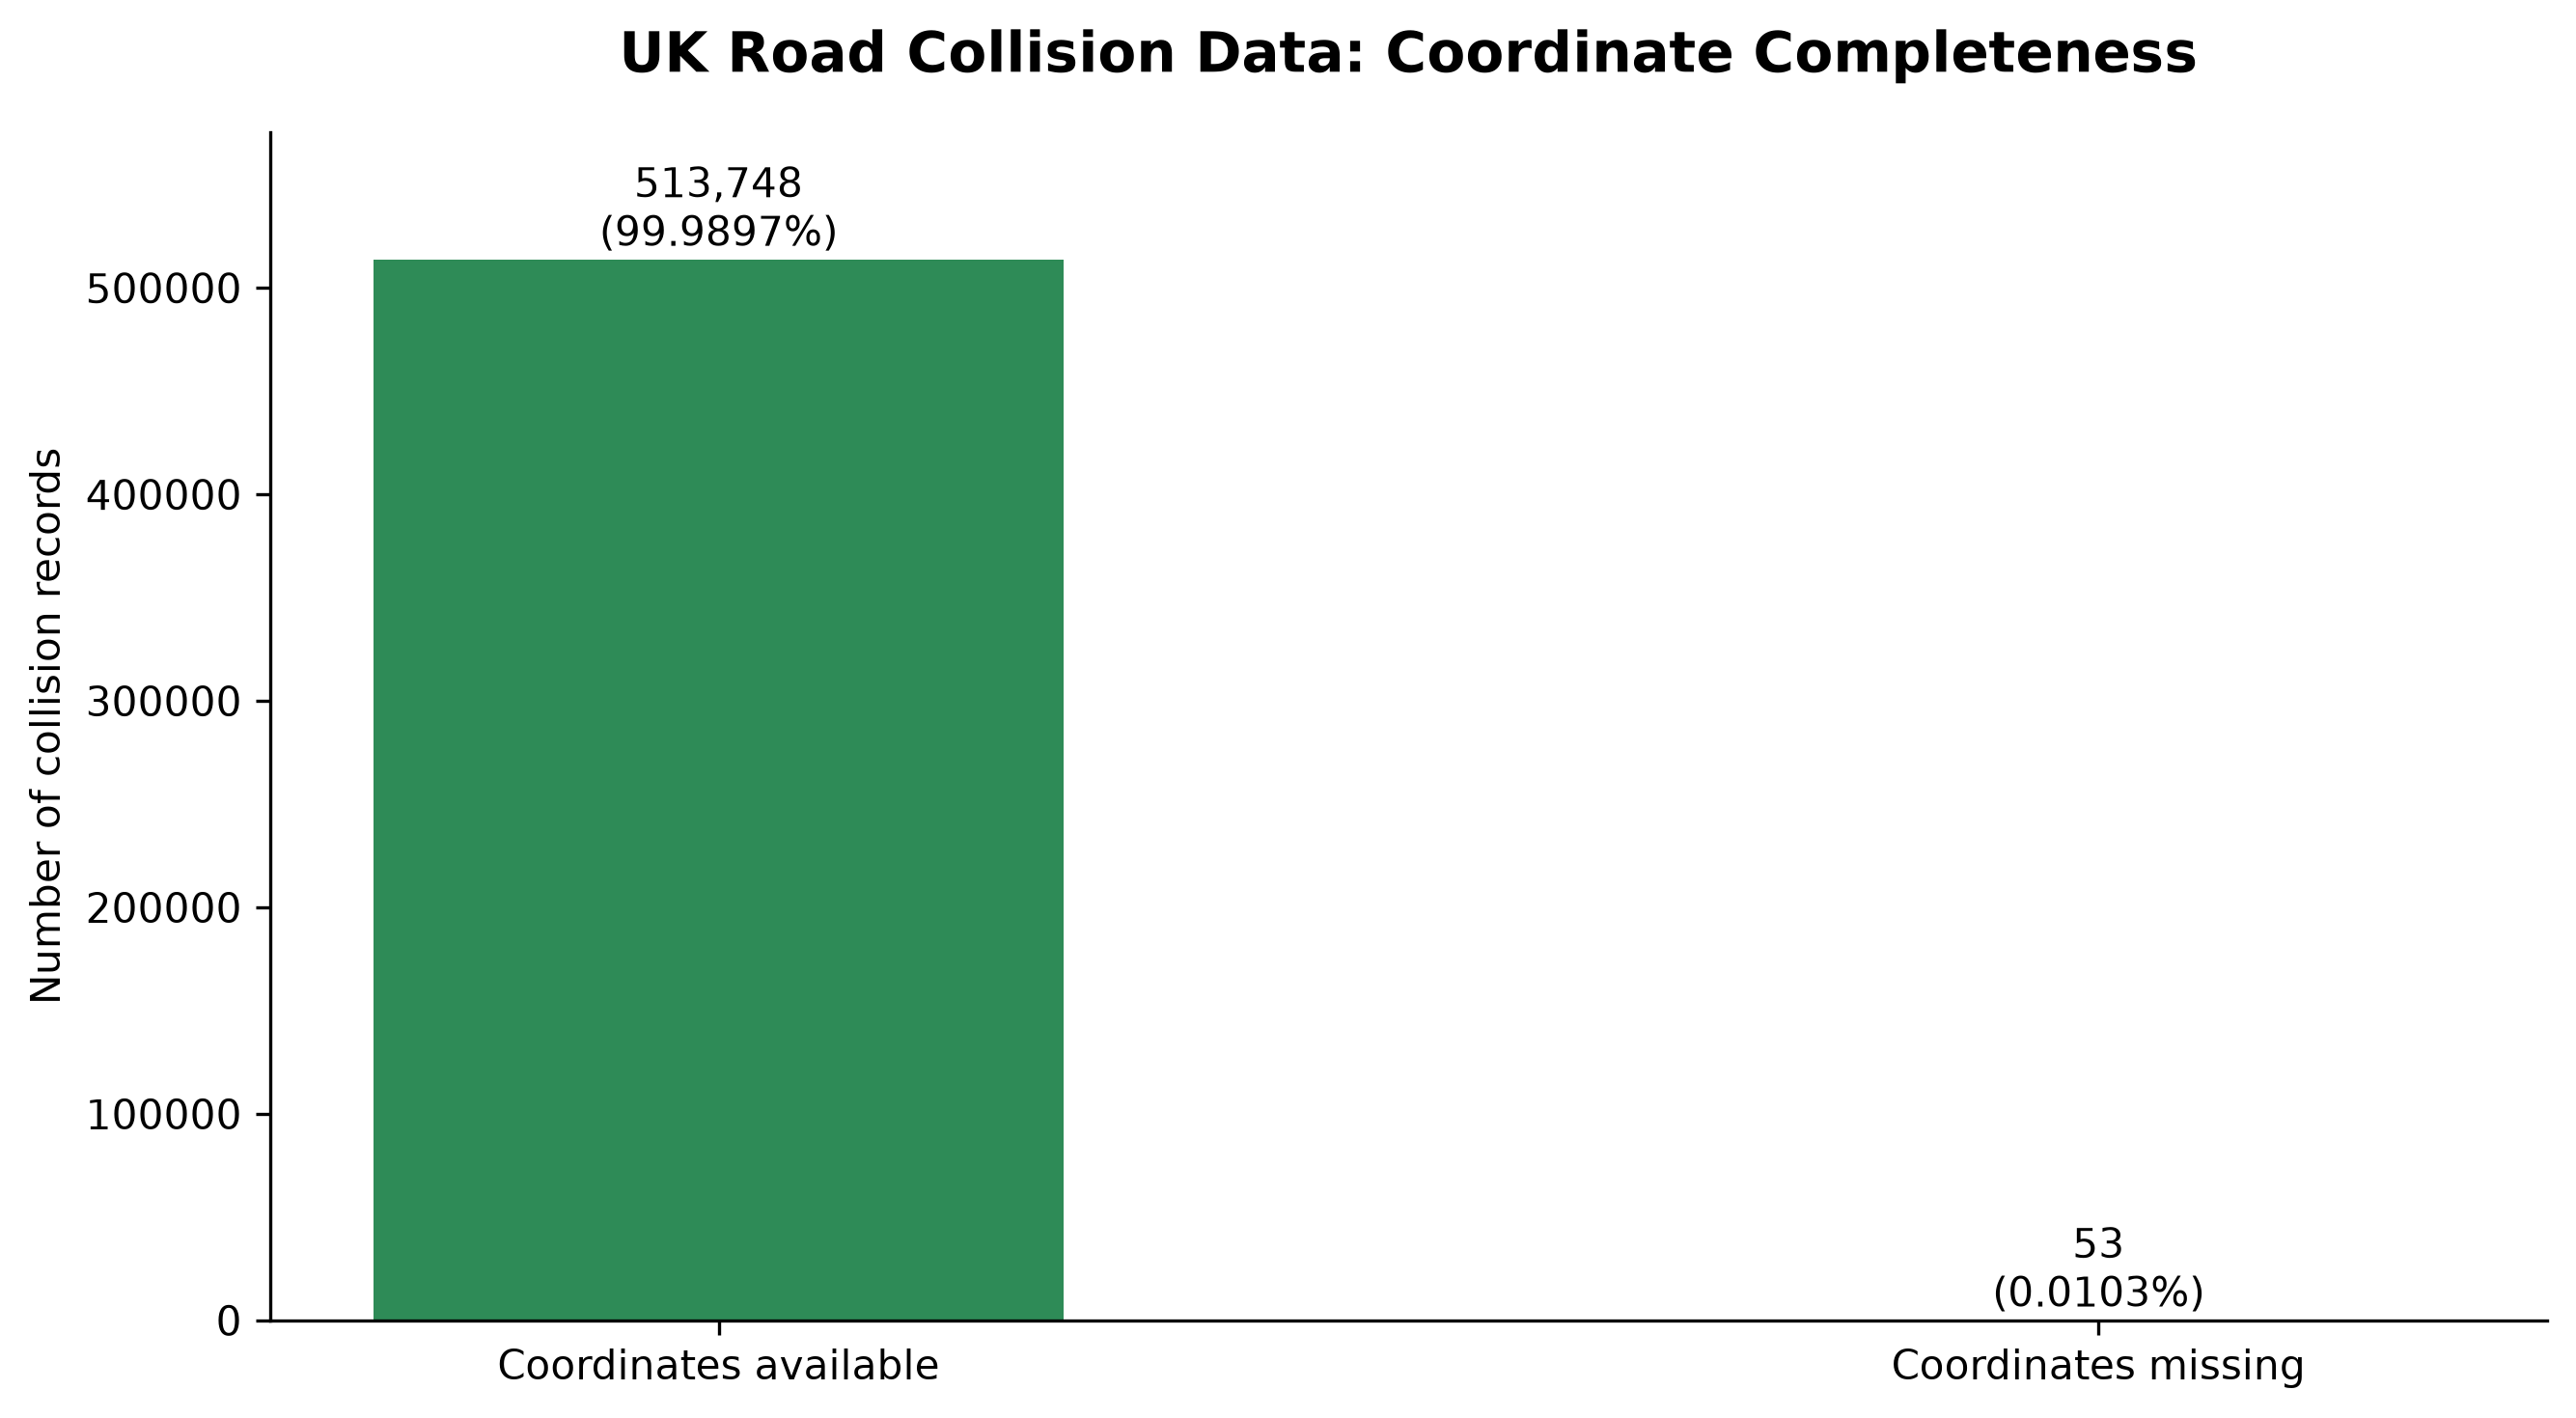

Reproduce this figure in Python.

from pathlib import Path

import pandas as pd
import matplotlib.pyplot as plt


# Project paths
PROJECT_DIR = Path(__file__).resolve().parent.parent

DATA_FILE = (
    PROJECT_DIR
    / "data"
    / "raw"
    / "collisions"
    / "dft-road-casualty-statistics-collision-last-5-years.csv"
)

OUTPUT_FILE = (
    PROJECT_DIR
    / "visualisations"
    / "01_collision_coordinate_completeness.png"
)


# Load collision data
collisions = pd.read_csv(DATA_FILE, low_memory=False)

# Check whether both geographical coordinates are available
missing_coordinates = (
    collisions["latitude"].isna()
    | collisions["longitude"].isna()
)

missing_count = missing_coordinates.sum()
available_count = len(collisions) - missing_count

# Calculate percentages
available_percentage = available_count / len(collisions) * 100
missing_percentage = missing_count / len(collisions) * 100

# Print results
print("=" * 55)
print("COLLISION COORDINATE COMPLETENESS")
print("=" * 55)

print(f"Total collision records: {len(collisions):,}")
print(f"Coordinates available: {available_count:,}")
print(f"Coordinates missing: {missing_count:,}")
print(f"Available percentage: {available_percentage:.4f}%")
print(f"Missing percentage: {missing_percentage:.4f}%")


# Create chart
labels = ["Coordinates available", "Coordinates missing"]
values = [available_count, missing_count]

fig, ax = plt.subplots(figsize=(9, 5))

bars = ax.bar(
    labels,
    values,
    color=["#2E8B57", "#DC6B6B"],
    width=0.5
)

ax.set_title(
    "UK Road Collision Data: Coordinate Completeness",
    fontsize=14,
    fontweight="bold",
    pad=15
)

ax.set_ylabel("Number of collision records")
ax.set_ylim(0, len(collisions) * 1.12)

# Add record counts and percentages
for bar, count, percentage in zip(
    bars,
    values,
    [available_percentage, missing_percentage]
):
    ax.text(
        bar.get_x() + bar.get_width() / 2,
        bar.get_height(),
        f"{count:,}\n({percentage:.4f}%)",
        ha="center",
        va="bottom",
        fontsize=10
    )

ax.spines["top"].set_visible(False)
ax.spines["right"].set_visible(False)

plt.tight_layout()

# Save chart
plt.savefig(OUTPUT_FILE, dpi=300, bbox_inches="tight")
plt.show()

print(f"\nChart saved to: {OUTPUT_FILE}")
